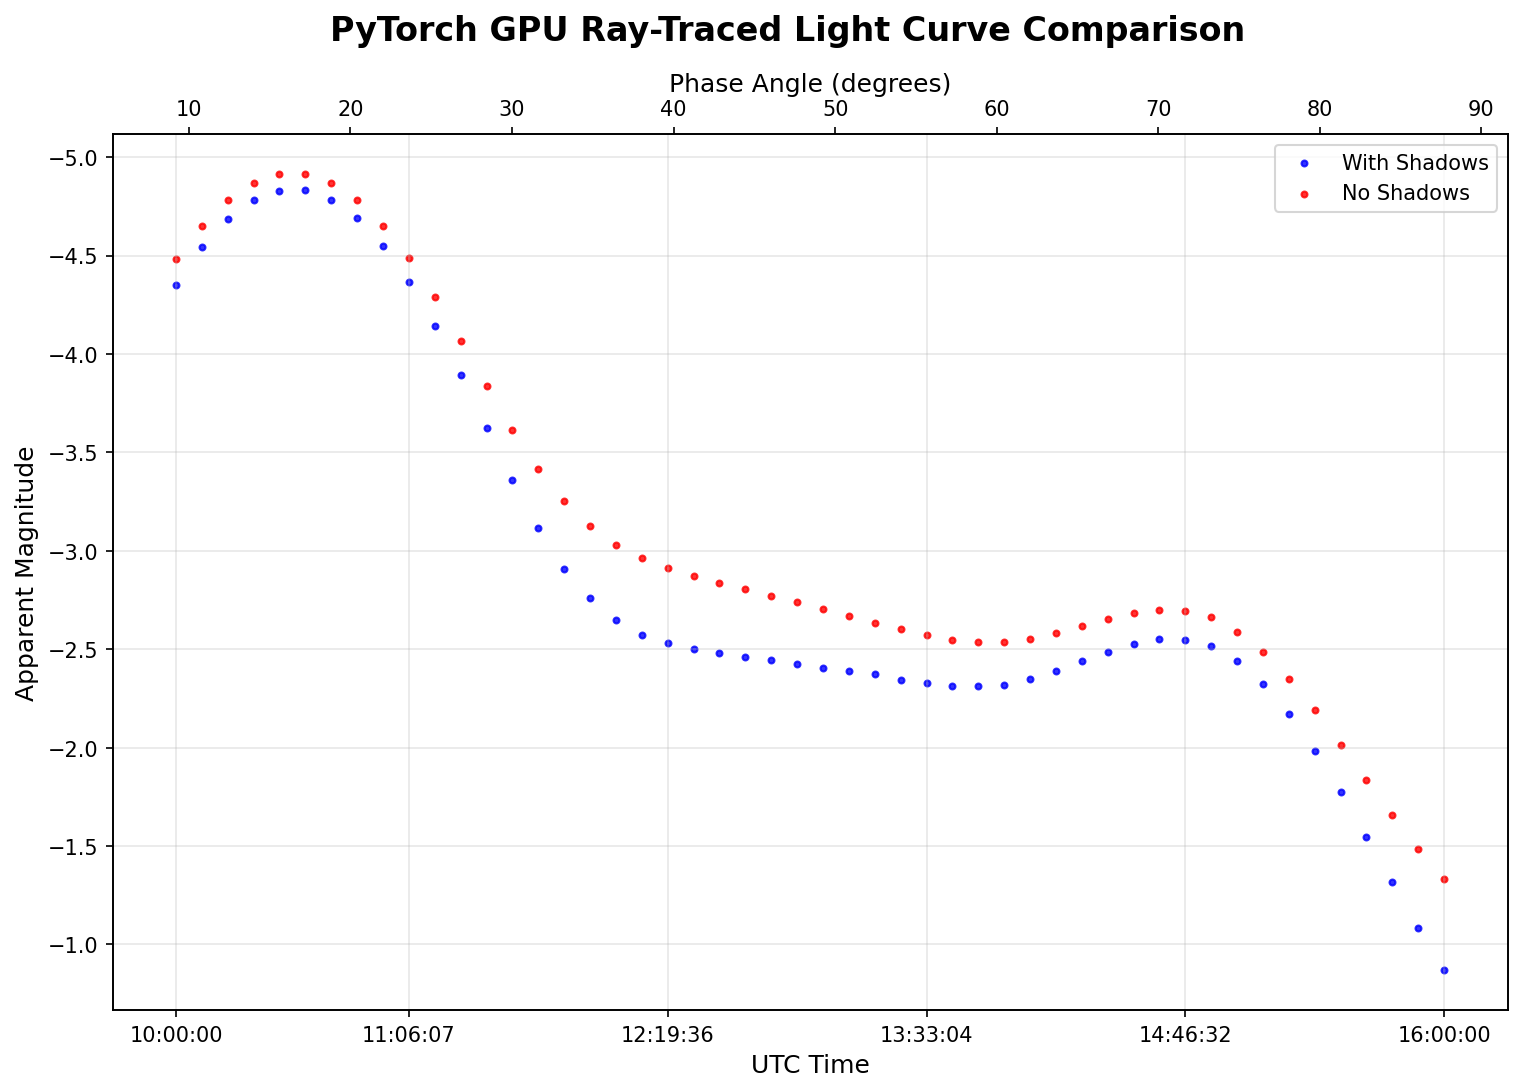

The table this chart was drawn from, first rows:
UTC_Time, ET_Seconds, Hours_Since_Start, Magnitude_Shadowed, Magnitude_No_Shadow, Phase_Angle_Deg, Observer_Distance_1000km
2020 FEB 05 10:00:00, 634168869, 0.0, -4.352, -4.481, 9.196, 38.64
2020 FEB 05 10:07:21, 634169310, 0.1224, -4.542, -4.649, 9.443, 38.64
2020 FEB 05 10:14:42, 634169751, 0.2449, -4.687, -4.782, 10.01, 38.65
2020 FEB 05 10:22:02, 634170192, 0.3673, -4.783, -4.87, 10.83, 38.65
2020 FEB 05 10:29:23, 634170632, 0.4898, -4.83, -4.915, 11.87, 38.65
2020 FEB 05 10:36:44, 634171073, 0.6122, -4.832, -4.915, 13.07, 38.65
2020 FEB 05 10:44:05, 634171514, 0.7347, -4.784, -4.87, 14.39, 38.65
2020 FEB 05 10:51:26, 634171955, 0.8571, -4.688, -4.782, 15.8, 38.65
2020 FEB 05 10:58:47, 634172396, 0.9796, -4.548, -4.652, 17.28, 38.65
2020 FEB 05 11:06:07, 634172837, 1.102, -4.365, -4.486, 18.81, 38.65
2020 FEB 05 11:13:28, 634173277, 1.224, -4.143, -4.289, 20.38, 38.65
2020 FEB 05 11:20:49, 634173718, 1.347, -3.893, -4.066, 21.99, 38.66
2020 FEB 05 11:28:10, 634174159, 1.469, -3.624, -3.837, 23.61, 38.66
2020 FEB 05 11:35:31, 634174600, 1.592, -3.358, -3.615, 25.26, 38.66
2020 FEB 05 11:42:51, 634175041, 1.714, -3.117, -3.417, 26.92, 38.66
2020 FEB 05 11:50:12, 634175481, 1.837, -2.909, -3.252, 28.6, 38.66
2020 FEB 05 11:57:33, 634175922, 1.959, -2.762, -3.125, 30.29, 38.66
2020 FEB 05 12:04:54, 634176363, 2.082, -2.647, -3.031, 31.98, 38.66
2020 FEB 05 12:12:15, 634176804, 2.204, -2.572, -2.964, 33.69, 38.66
2020 FEB 05 12:19:36, 634177245, 2.327, -2.529, -2.914, 35.4, 38.66
2020 FEB 05 12:26:56, 634177686, 2.449, -2.502, -2.874, 37.12, 38.66
2020 FEB 05 12:34:17, 634178126, 2.571, -2.483, -2.838, 38.84, 38.66
2020 FEB 05 12:41:38, 634178567, 2.694, -2.46, -2.805, 40.57, 38.66
2020 FEB 05 12:48:59, 634179008, 2.816, -2.443, -2.772, 42.3, 38.65
2020 FEB 05 12:56:20, 634179449, 2.939, -2.426, -2.738, 44.03, 38.65
2020 FEB 05 13:03:40, 634179890, 3.061, -2.405, -2.703, 45.77, 38.65
2020 FEB 05 13:11:01, 634180330, 3.184, -2.389, -2.668, 47.51, 38.65
2020 FEB 05 13:18:22, 634180771, 3.306, -2.372, -2.634, 49.25, 38.65
2020 FEB 05 13:25:43, 634181212, 3.429, -2.345, -2.601, 50.99, 38.65
2020 FEB 05 13:33:04, 634181653, 3.551, -2.327, -2.571, 52.73, 38.65
2020 FEB 05 13:40:24, 634182094, 3.673, -2.315, -2.549, 54.48, 38.65
2020 FEB 05 13:47:45, 634182534, 3.796, -2.311, -2.536, 56.23, 38.65
2020 FEB 05 13:55:06, 634182975, 3.918, -2.32, -2.537, 57.97, 38.64
2020 FEB 05 14:02:27, 634183416, 4.041, -2.346, -2.553, 59.72, 38.64
2020 FEB 05 14:09:48, 634183857, 4.163, -2.388, -2.582, 61.47, 38.64
2020 FEB 05 14:17:09, 634184298, 4.286, -2.438, -2.619, 63.22, 38.64
2020 FEB 05 14:24:29, 634184739, 4.408, -2.487, -2.655, 64.97, 38.64
2020 FEB 05 14:31:50, 634185179, 4.531, -2.528, -2.685, 66.72, 38.63
2020 FEB 05 14:39:11, 634185620, 4.653, -2.551, -2.7, 68.47, 38.63
2020 FEB 05 14:46:32, 634186061, 4.776, -2.549, -2.694, 70.22, 38.63
2020 FEB 05 14:53:53, 634186502, 4.898, -2.517, -2.661, 71.97, 38.63
2020 FEB 05 15:01:13, 634186943, 5.02, -2.44, -2.59, 73.72, 38.62
2020 FEB 05 15:08:34, 634187383, 5.143, -2.323, -2.484, 75.47, 38.62
2020 FEB 05 15:15:55, 634187824, 5.265, -2.17, -2.349, 77.21, 38.62
2020 FEB 05 15:23:16, 634188265, 5.388, -1.984, -2.19, 78.96, 38.61
2020 FEB 05 15:30:37, 634188706, 5.51, -1.774, -2.015, 80.71, 38.61
2020 FEB 05 15:37:58, 634189147, 5.633, -1.548, -1.834, 82.46, 38.61
2020 FEB 05 15:45:18, 634189588, 5.755, -1.315, -1.656, 84.2, 38.6
2020 FEB 05 15:52:39, 634190028, 5.878, -1.086, -1.487, 85.95, 38.6
2020 FEB 05 16:00:00, 634190469, 6, -0.869, -1.333, 87.69, 38.6
